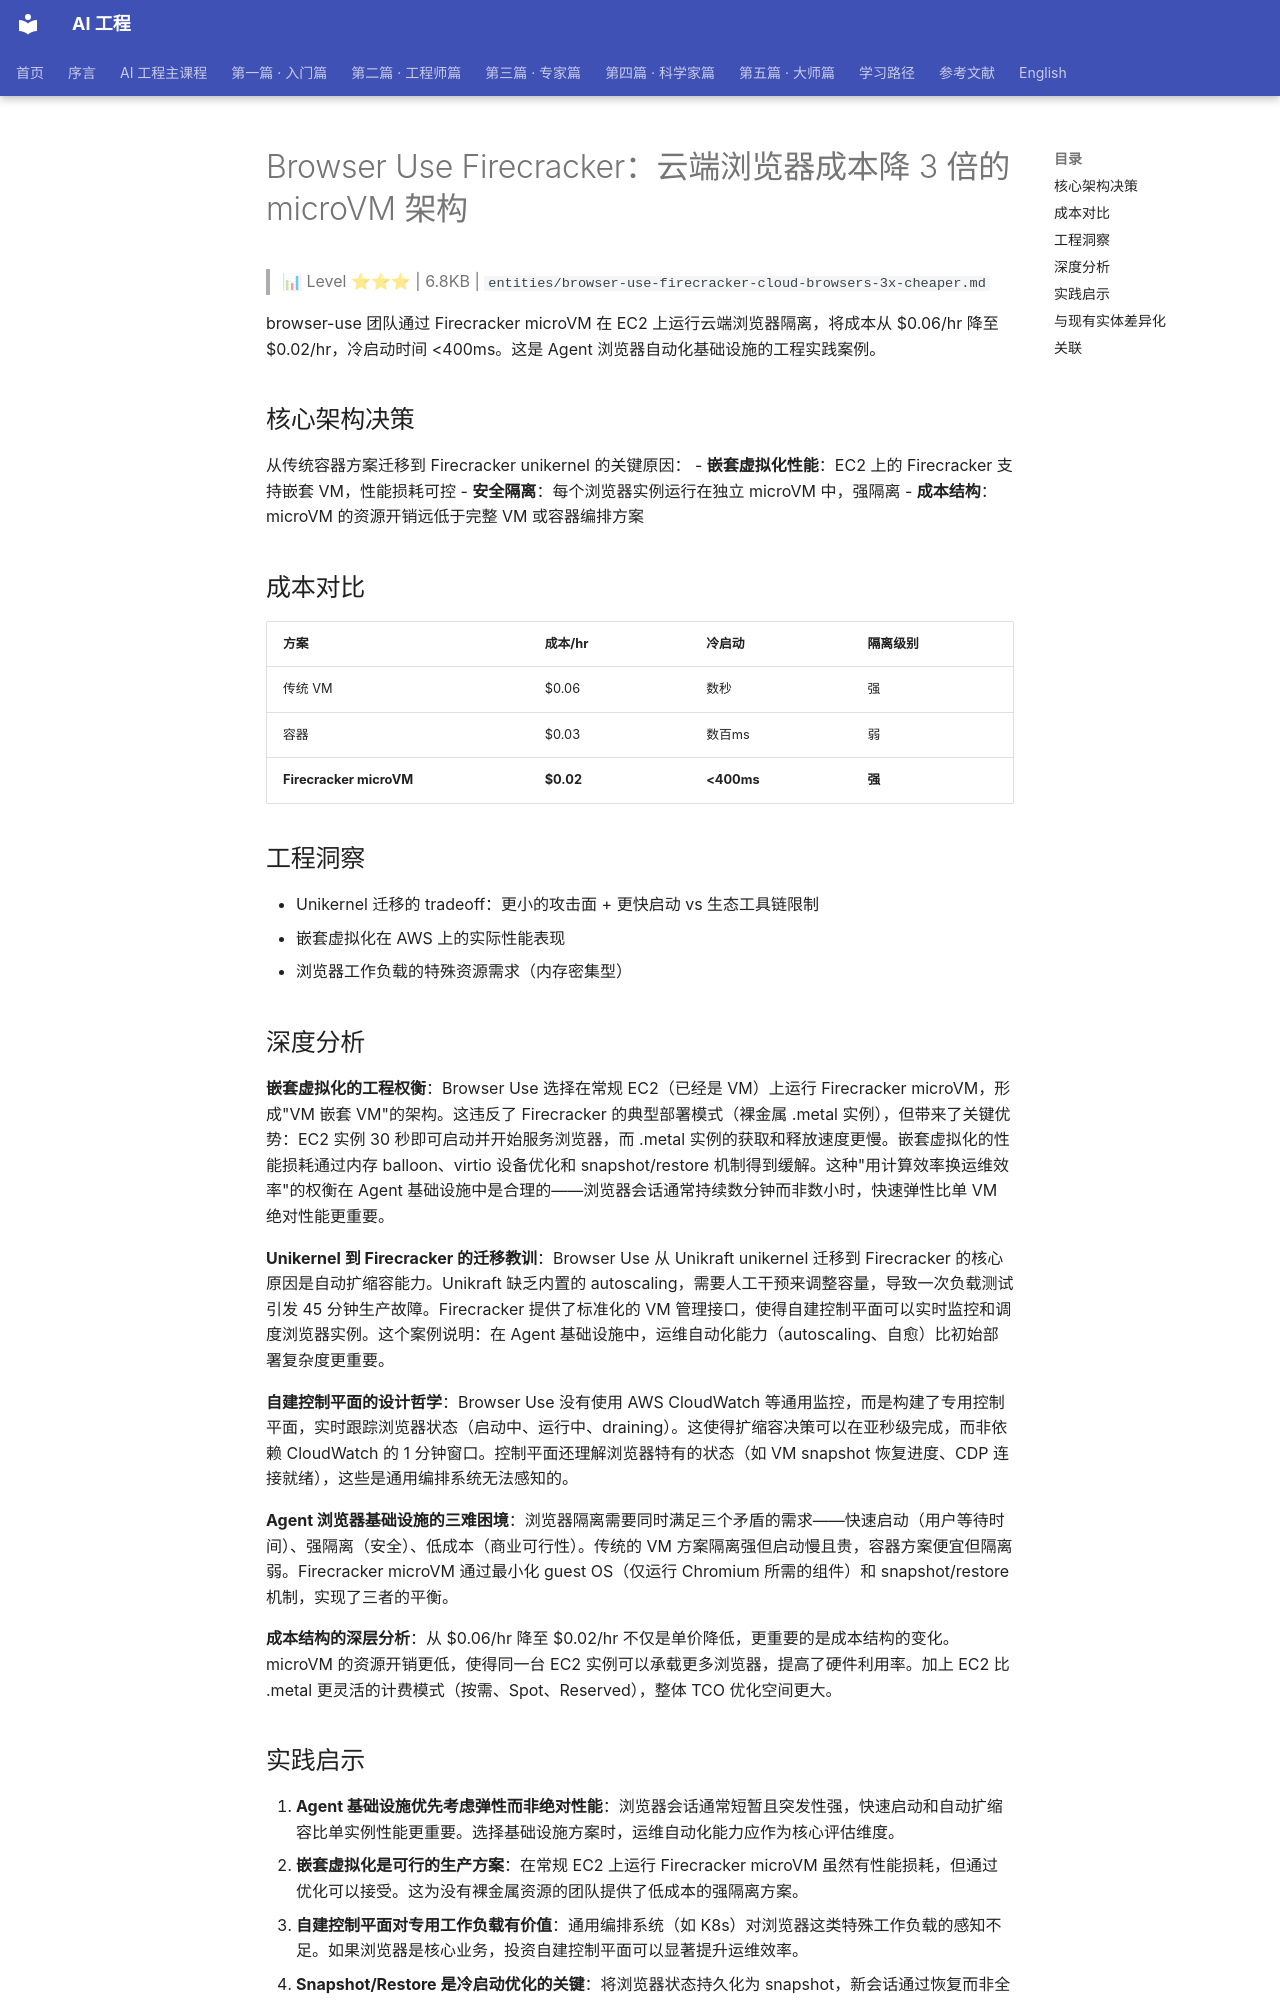

repository: QianJinGuo/wiki-book · page: ch11/120-browser-use-firecracker-3-microvm.html · generator: mkdocs

# Browser Use Firecracker：云端浏览器成本降 3 倍的 microVM 架构

> 📊 Level ⭐⭐⭐ | 6.8KB | `entities/browser-use-firecracker-cloud-browsers-3x-cheaper.md`

browser-use 团队通过 Firecracker microVM 在 EC2 上运行云端浏览器隔离，将成本从 $0.06/hr 降至 $0.02/hr，冷启动时间 <400ms。这是 Agent 浏览器自动化基础设施的工程实践案例。

## 核心架构决策

从传统容器方案迁移到 Firecracker unikernel 的关键原因：
- **嵌套虚拟化性能**：EC2 上的 Firecracker 支持嵌套 VM，性能损耗可控
- **安全隔离**：每个浏览器实例运行在独立 microVM 中，强隔离
- **成本结构**：microVM 的资源开销远低于完整 VM 或容器编排方案

## 成本对比

| 方案 | 成本/hr | 冷启动 | 隔离级别 |
|------|---------|--------|----------|
| 传统 VM | $0.06 | 数秒 | 强 |
| 容器 | $0.03 | 数百ms | 弱 |
| **Firecracker microVM** | **$0.02** | **<400ms** | **强** |

## 工程洞察

- Unikernel 迁移的 tradeoff：更小的攻击面 + 更快启动 vs 生态工具链限制
- 嵌套虚拟化在 AWS 上的实际性能表现
- 浏览器工作负载的特殊资源需求（内存密集型）

## 深度分析

**嵌套虚拟化的工程权衡**：Browser Use 选择在常规 EC2（已经是 VM）上运行 Firecracker microVM，形成"VM 嵌套 VM"的架构。这违反了 Firecracker 的典型部署模式（裸金属 .metal 实例），但带来了关键优势：EC2 实例 30 秒即可启动并开始服务浏览器，而 .metal 实例的获取和释放速度更慢。嵌套虚拟化的性能损耗通过内存 balloon、virtio 设备优化和 snapshot/restore 机制得到缓解。这种"用计算效率换运维效率"的权衡在 Agent 基础设施中是合理的——浏览器会话通常持续数分钟而非数小时，快速弹性比单 VM 绝对性能更重要。

**Unikernel 到 Firecracker 的迁移教训**：Browser Use 从 Unikraft unikernel 迁移到 Firecracker 的核心原因是自动扩缩容能力。Unikraft 缺乏内置的 autoscaling，需要人工干预来调整容量，导致一次负载测试引发 45 分钟生产故障。Firecracker 提供了标准化的 VM 管理接口，使得自建控制平面可以实时监控和调度浏览器实例。这个案例说明：在 Agent 基础设施中，运维自动化能力（autoscaling、自愈）比初始部署复杂度更重要。

**自建控制平面的设计哲学**：Browser Use 没有使用 AWS CloudWatch 等通用监控，而是构建了专用控制平面，实时跟踪浏览器状态（启动中、运行中、draining）。这使得扩缩容决策可以在亚秒级完成，而非依赖 CloudWatch 的 1 分钟窗口。控制平面还理解浏览器特有的状态（如 VM snapshot 恢复进度、CDP 连接就绪），这些是通用编排系统无法感知的。

**Agent 浏览器基础设施的三难困境**：浏览器隔离需要同时满足三个矛盾的需求——快速启动（用户等待时间）、强隔离（安全）、低成本（商业可行性）。传统的 VM 方案隔离强但启动慢且贵，容器方案便宜但隔离弱。Firecracker microVM 通过最小化 guest OS（仅运行 Chromium 所需的组件）和 snapshot/restore 机制，实现了三者的平衡。

**成本结构的深层分析**：从 $0.06/hr 降至 $0.02/hr 不仅是单价降低，更重要的是成本结构的变化。microVM 的资源开销更低，使得同一台 EC2 实例可以承载更多浏览器，提高了硬件利用率。加上 EC2 比 .metal 更灵活的计费模式（按需、Spot、Reserved），整体 TCO 优化空间更大。
